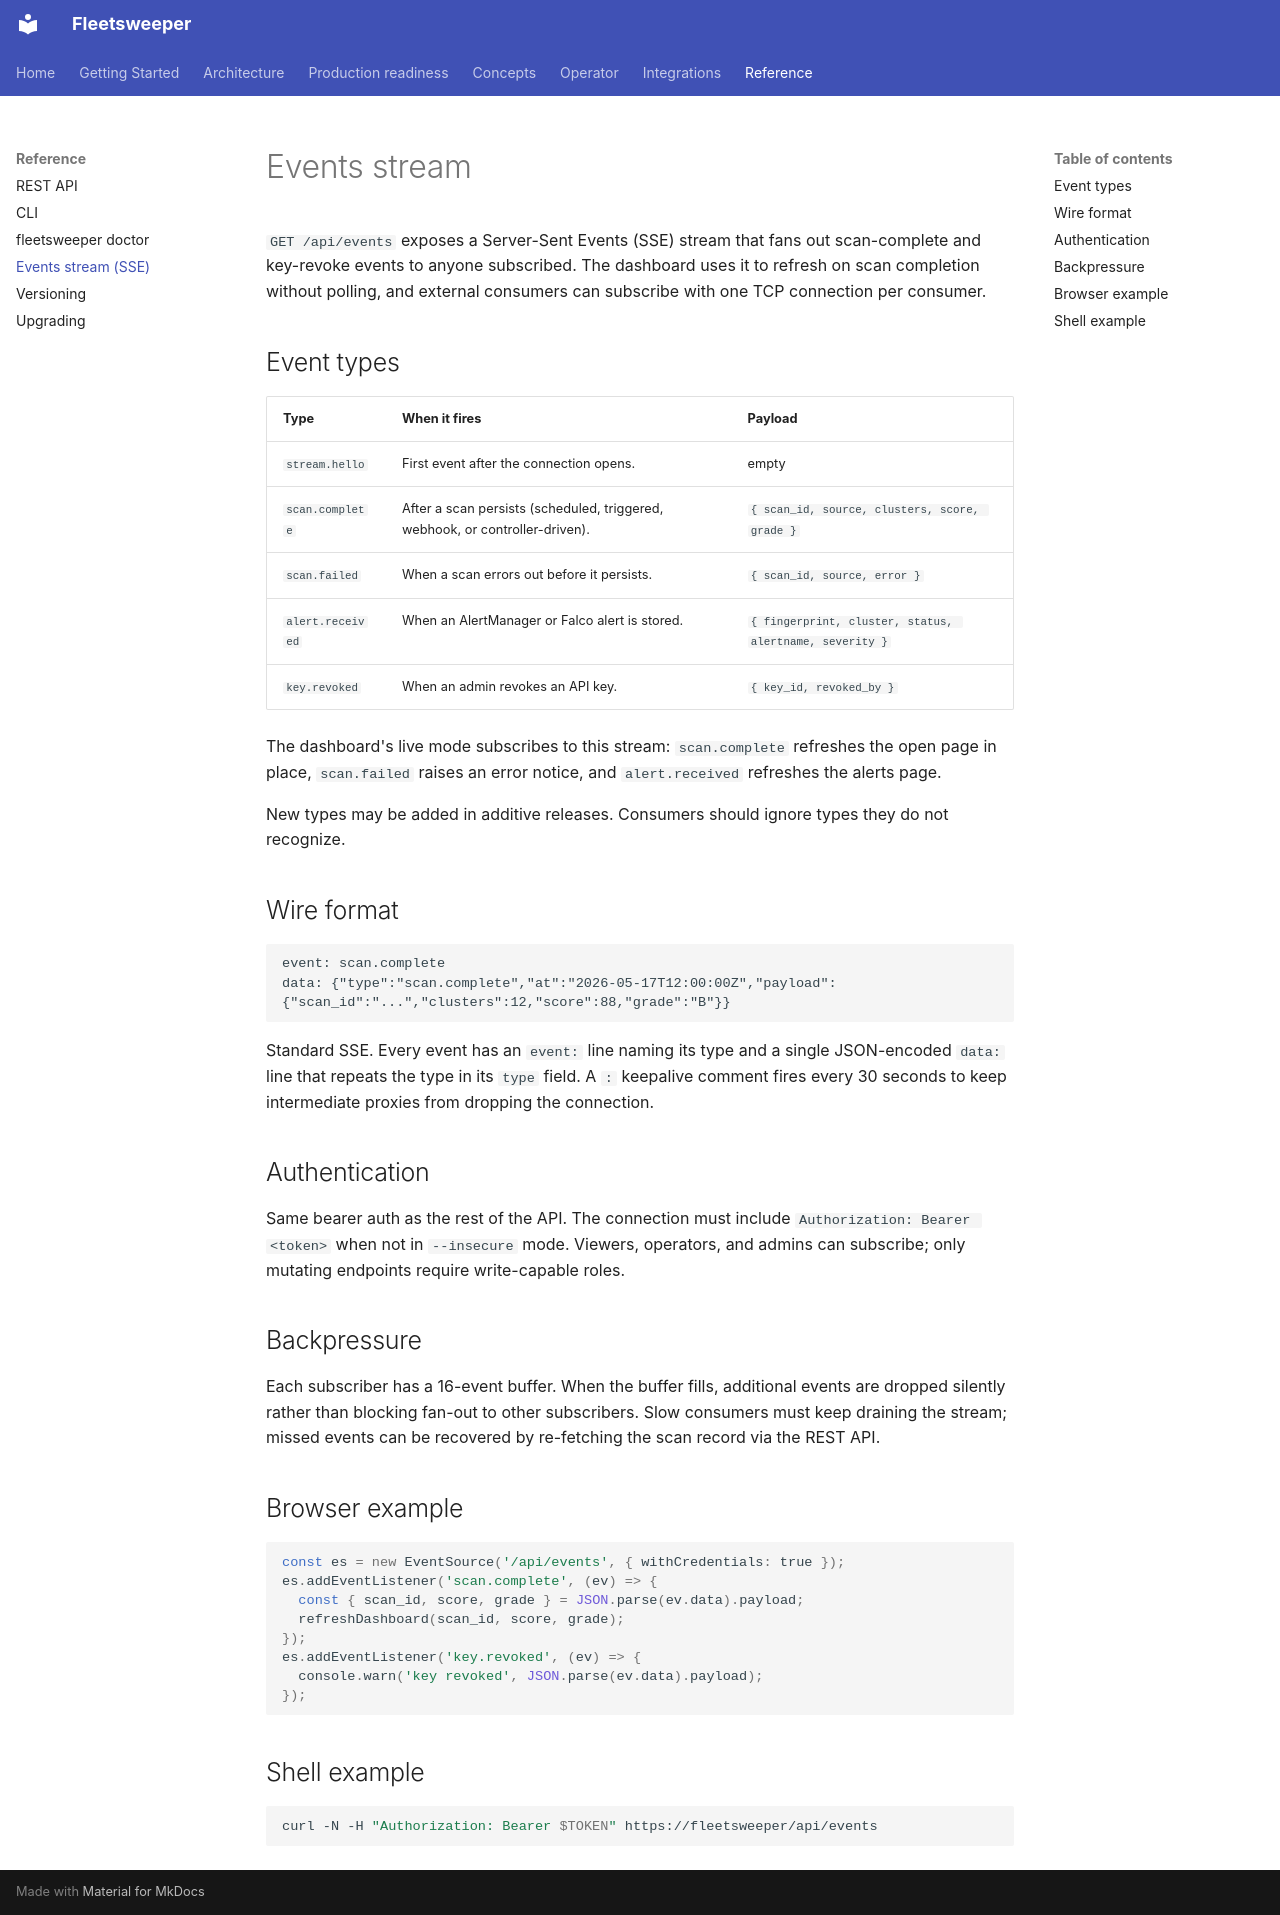

repository: dcadolph/fleetsweeper · page: reference/events/index.html · generator: mkdocs

# Events stream

`GET /api/events` exposes a Server-Sent Events (SSE) stream that fans out
scan-complete and key-revoke events to anyone subscribed. The dashboard
uses it to refresh on scan completion without polling, and external
consumers can subscribe with one TCP connection per consumer.

## Event types

| Type | When it fires | Payload |
| --- | --- | --- |
| `stream.hello` | First event after the connection opens. | empty |
| `scan.complete` | After a scan persists (scheduled, triggered, webhook, or controller-driven). | `{ scan_id, source, clusters, score, grade }` |
| `scan.failed` | When a scan errors out before it persists. | `{ scan_id, source, error }` |
| `alert.received` | When an AlertManager or Falco alert is stored. | `{ fingerprint, cluster, status, alertname, severity }` |
| `key.revoked` | When an admin revokes an API key. | `{ key_id, revoked_by }` |

The dashboard's live mode subscribes to this stream: `scan.complete` refreshes
the open page in place, `scan.failed` raises an error notice, and
`alert.received` refreshes the alerts page.

New types may be added in additive releases. Consumers should ignore types
they do not recognize.

## Wire format

```text
event: scan.complete
data: {"type":"scan.complete","at":"2026-05-17T12:00:00Z","payload":{"scan_id":"...","clusters":12,"score":88,"grade":"B"}}

```

Standard SSE. Every event has an `event:` line naming its type and a single
JSON-encoded `data:` line that repeats the type in its `type` field. A `:` keepalive comment fires every 30 seconds to keep
intermediate proxies from dropping the connection.

## Authentication

Same bearer auth as the rest of the API. The connection must include
`Authorization: Bearer <token>` when not in `--insecure` mode. Viewers,
operators, and admins can subscribe; only mutating endpoints require
write-capable roles.

## Backpressure

Each subscriber has a 16-event buffer. When the buffer fills, additional
events are dropped silently rather than blocking fan-out to other
subscribers. Slow consumers must keep draining the stream; missed events
can be recovered by re-fetching the scan record via the REST API.

## Browser example

```javascript
const es = new EventSource('/api/events', { withCredentials: true });
es.addEventListener('scan.complete', (ev) => {
  const { scan_id, score, grade } = JSON.parse(ev.data).payload;
  refreshDashboard(scan_id, score, grade);
});
es.addEventListener('key.revoked', (ev) => {
  console.warn('key revoked', JSON.parse(ev.data).payload);
});
```

## Shell example

```shell
curl -N -H "Authorization: Bearer $TOKEN" https://fleetsweeper/api/events
```
